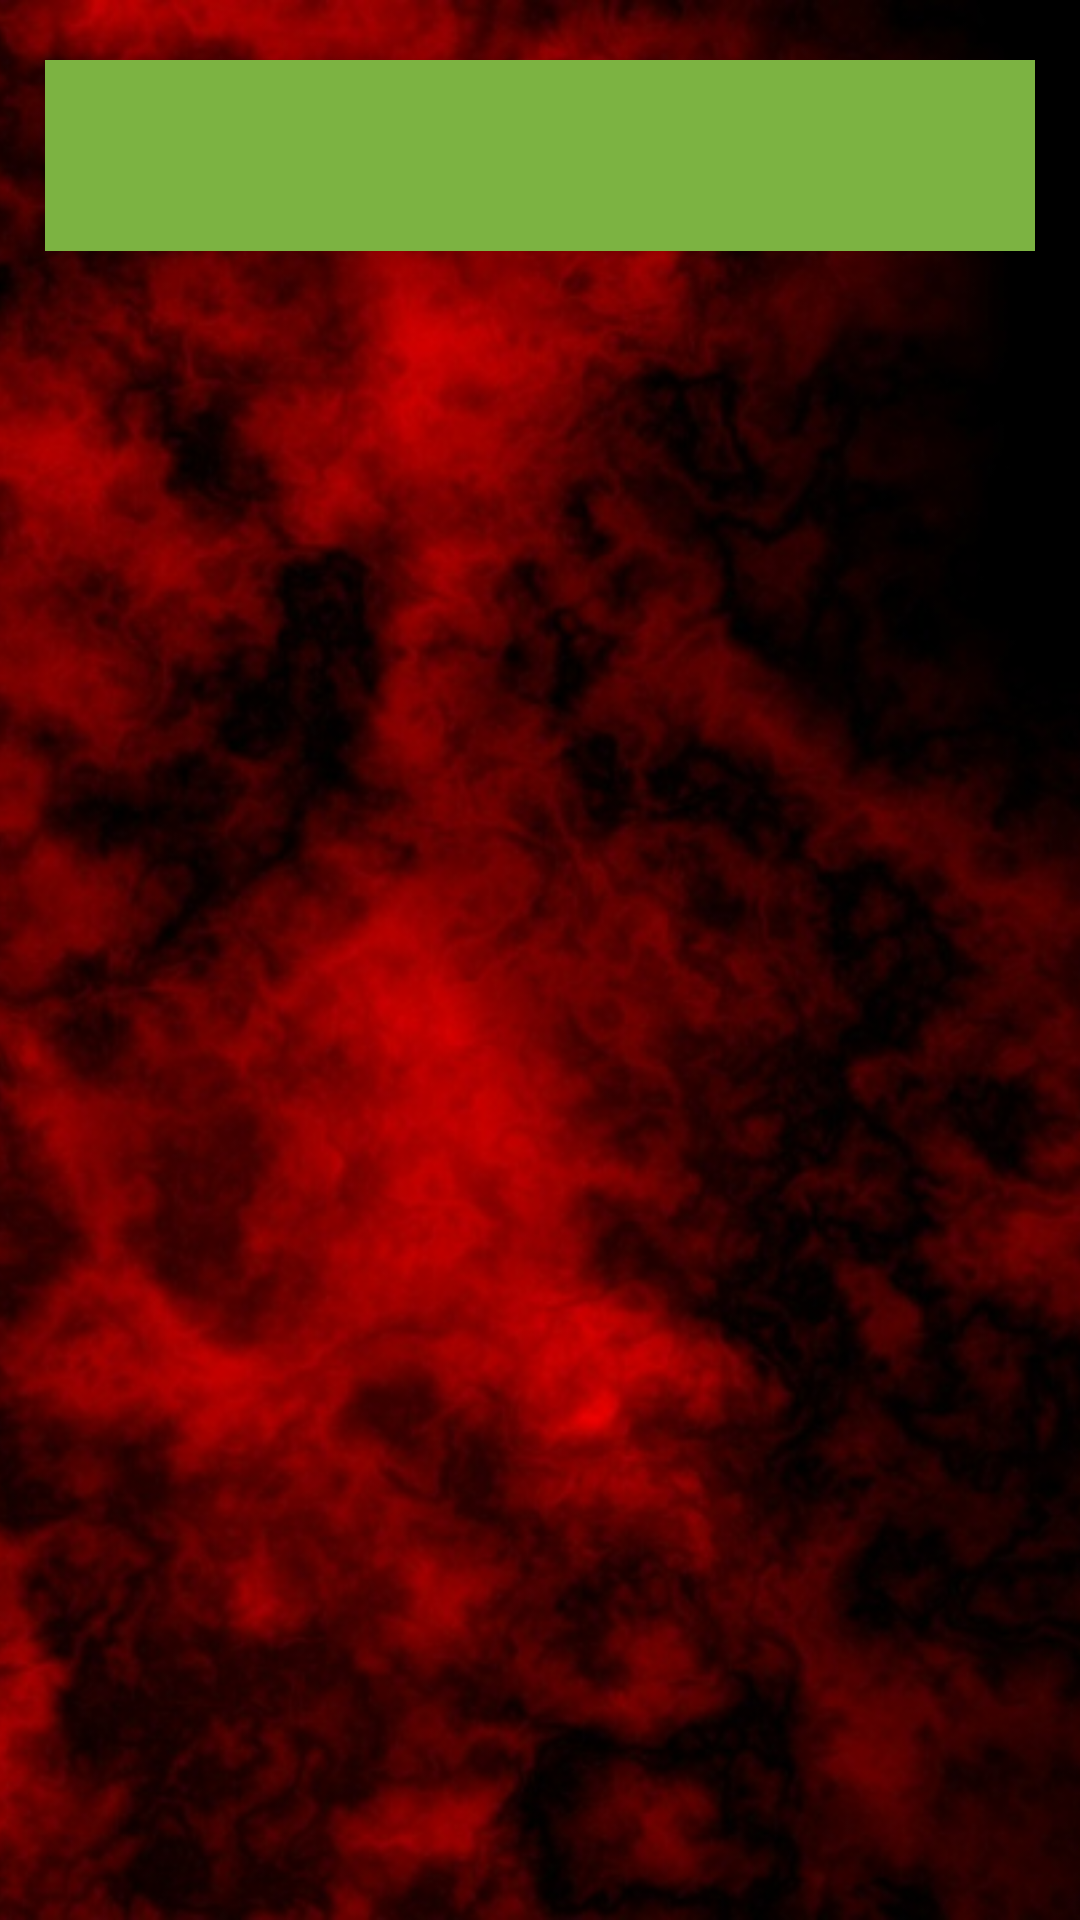

Produce the Android XML layout that renders to this screen, including the resource entries it uses.
<!-- AndroidManifest.xml: application theme AppTheme -->
<!-- res/layout/screen2.xml -->
<?xml version="1.0" encoding="utf-8"?>
<RelativeLayout xmlns:android="http://schemas.android.com/apk/res/android"
    android:layout_width="match_parent" android:layout_height="match_parent">

    <ImageView
        android:layout_width="match_parent"
        android:layout_height="match_parent"
        android:src="@drawable/bloodwp"
        android:scaleType="centerCrop"
        />
    <TextView
        android:layout_width="match_parent"
        android:layout_height="wrap_content"
        android:id="@+id/screen2_text1"
        android:layout_centerHorizontal="true"
        android:gravity="center"
        android:background="#7cb342"
        android:layout_marginTop="20dp"
        android:layout_marginRight="15dp"
        android:layout_marginLeft="15dp"
        android:layout_marginBottom="10dp"
        android:padding="15dp"
        android:textSize="25sp"
        android:textColor="#ffffff"
        android:elevation="7dp"
        />



</RelativeLayout>
<!-- resources referenced by this layout -->
<resources>
  <!-- drawable bloodwp: jpg bitmap (drawable, 165459 bytes) -->
  <style name="AppTheme" parent="Theme.AppCompat.Light.DarkActionBar">
          
          <item name="colorPrimary">#b71c1c</item>
          <item name="colorPrimaryDark">#c62828</item>
          <item name="colorAccent">#c62828</item>
      </style>
</resources>
